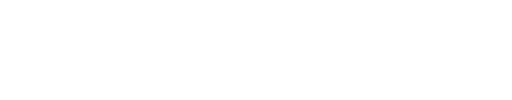
t = 0.00 s
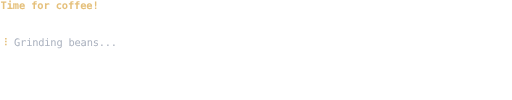
t = 1.67 s
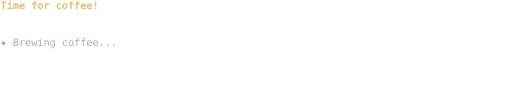
t = 3.33 s
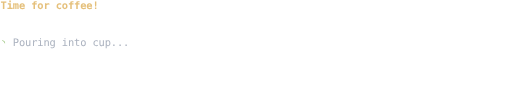
t = 5.00 s
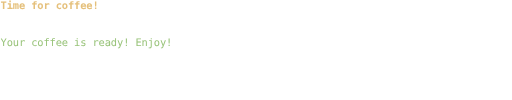
t = 6.67 s
t = 8.33 s: frame unchanged from t = 6.67 s, image omitted

The animated SVG that drew these frames (rendered in a browser with its animation timeline set to each time). Animation: 1 CSS @keyframes rule; frames cover the first 8.33 s, repeats indefinitely.

﻿<svg viewBox="0 0 1083 212" xmlns="http://www.w3.org/2000/svg"><style>text{white-space:pre;font-family:monospace;font-size:22px;letter-spacing:0;word-spacing:0;text-rendering:geometricPrecision;font-variant-ligatures:none;dominant-baseline:text-before-edge}.fg{fill:#abb2bf}.k{fill:#282c34}.r{fill:#e06c75}.g{fill:#98c379}.y{fill:#e5c07b}.b{fill:#61afef}.m{fill:#c678dd}.c{fill:#56b6c2}.w{fill:#abb2bf}.K{fill:#5c6370}.R{fill:#e06c75}.G{fill:#98c379}.Y{fill:#e5c07b}.B{fill:#61afef}.M{fill:#c678dd}.C{fill:#56b6c2}.W{fill:#fff}.bold{font-weight:bold}.italic{font-style:italic}.underline{text-decoration:underline}@keyframes slide{
0.0%{transform:translateX(0);}
0.3%{transform:translateX(-1083px);}
1.5%{transform:translateX(-2166px);}
2.4%{transform:translateX(-3249px);}
3.2%{transform:translateX(-4332px);}
4.2%{transform:translateX(-5415px);}
5.2%{transform:translateX(-6498px);}
6.2%{transform:translateX(-7581px);}
7.3%{transform:translateX(-8664px);}
8.2%{transform:translateX(-9747px);}
9.4%{transform:translateX(-10830px);}
10.2%{transform:translateX(-11913px);}
11.2%{transform:translateX(-12996px);}
12.1%{transform:translateX(-14079px);}
13.0%{transform:translateX(-15162px);}
14.1%{transform:translateX(-16245px);}
15.0%{transform:translateX(-17328px);}
16.0%{transform:translateX(-18411px);}
17.1%{transform:translateX(-19494px);}
17.9%{transform:translateX(-20577px);}
19.0%{transform:translateX(-21660px);}
19.9%{transform:translateX(-22743px);}
20.8%{transform:translateX(-23826px);}
21.8%{transform:translateX(-24909px);}
22.8%{transform:translateX(-25992px);}
23.9%{transform:translateX(-27075px);}
24.7%{transform:translateX(-28158px);}
25.7%{transform:translateX(-29241px);}
26.8%{transform:translateX(-30324px);}
28.0%{transform:translateX(-31407px);}
28.8%{transform:translateX(-32490px);}
29.8%{transform:translateX(-33573px);}
30.6%{transform:translateX(-34656px);}
31.7%{transform:translateX(-35739px);}
32.6%{transform:translateX(-36822px);}
33.8%{transform:translateX(-37905px);}
34.6%{transform:translateX(-38988px);}
35.7%{transform:translateX(-40071px);}
36.6%{transform:translateX(-41154px);}
37.5%{transform:translateX(-42237px);}
38.5%{transform:translateX(-43320px);}
39.5%{transform:translateX(-44403px);}
40.4%{transform:translateX(-45486px);}
41.6%{transform:translateX(-46569px);}
42.4%{transform:translateX(-47652px);}
43.4%{transform:translateX(-48735px);}
44.4%{transform:translateX(-49818px);}
45.5%{transform:translateX(-50901px);}
46.3%{transform:translateX(-51984px);}
47.4%{transform:translateX(-53067px);}
48.4%{transform:translateX(-54150px);}
49.3%{transform:translateX(-55233px);}
50.2%{transform:translateX(-56316px);}
51.3%{transform:translateX(-57399px);}
52.2%{transform:translateX(-58482px);}
53.3%{transform:translateX(-59565px);}
54.1%{transform:translateX(-60648px);}
54.4%{transform:translateX(-61731px);}
}
.animation-container{animation:slide 11.1334535s step-end 0s infinite}</style><svg x="0" y="0" width="1083" height="212" viewBox="0 0 1083 212"><g class="animation-container"><g transform="translate(0,0)" xml:space="preserve" /><g transform="translate(1083,0)" xml:space="preserve"><text y="0" textLength="208" lengthAdjust="spacing"><tspan x="0" class="Y bold">Time for coffee!</tspan></text></g><g transform="translate(2166,0)" xml:space="preserve"><text y="0" textLength="208" lengthAdjust="spacing"><tspan x="0" class="Y bold">Time for coffee!</tspan></text><text y="78" textLength="247" lengthAdjust="spacing"><tspan x="0" class="Y">⠋ </tspan><tspan class="fg">Grinding beans...</tspan></text></g><g transform="translate(3249,0)" xml:space="preserve"><text y="0" textLength="208" lengthAdjust="spacing"><tspan x="0" class="Y bold">Time for coffee!</tspan></text><text y="78" textLength="247" lengthAdjust="spacing"><tspan x="0" class="Y">⠙ </tspan><tspan class="fg">Grinding beans...</tspan></text></g><g transform="translate(4332,0)" xml:space="preserve"><text y="0" textLength="208" lengthAdjust="spacing"><tspan x="0" class="Y bold">Time for coffee!</tspan></text><text y="78" textLength="247" lengthAdjust="spacing"><tspan x="0" class="Y">⠹ </tspan><tspan class="fg">Grinding beans...</tspan></text></g><g transform="translate(5415,0)" xml:space="preserve"><text y="0" textLength="208" lengthAdjust="spacing"><tspan x="0" class="Y bold">Time for coffee!</tspan></text><text y="78" textLength="247" lengthAdjust="spacing"><tspan x="0" class="Y">⠸ </tspan><tspan class="fg">Grinding beans...</tspan></text></g><g transform="translate(6498,0)" xml:space="preserve"><text y="0" textLength="208" lengthAdjust="spacing"><tspan x="0" class="Y bold">Time for coffee!</tspan></text><text y="78" textLength="247" lengthAdjust="spacing"><tspan x="0" class="Y">⠼ </tspan><tspan class="fg">Grinding beans...</tspan></text></g><g transform="translate(7581,0)" xml:space="preserve"><text y="0" textLength="208" lengthAdjust="spacing"><tspan x="0" class="Y bold">Time for coffee!</tspan></text><text y="78" textLength="247" lengthAdjust="spacing"><tspan x="0" class="Y">⠴ </tspan><tspan class="fg">Grinding beans...</tspan></text></g><g transform="translate(8664,0)" xml:space="preserve"><text y="0" textLength="208" lengthAdjust="spacing"><tspan x="0" class="Y bold">Time for coffee!</tspan></text><text y="78" textLength="247" lengthAdjust="spacing"><tspan x="0" class="Y">⠦ </tspan><tspan class="fg">Grinding beans...</tspan></text></g><g transform="translate(9747,0)" xml:space="preserve"><text y="0" textLength="208" lengthAdjust="spacing"><tspan x="0" class="Y bold">Time for coffee!</tspan></text><text y="78" textLength="247" lengthAdjust="spacing"><tspan x="0" class="Y">⠧ </tspan><tspan class="fg">Grinding beans...</tspan></text></g><g transform="translate(10830,0)" xml:space="preserve"><text y="0" textLength="208" lengthAdjust="spacing"><tspan x="0" class="Y bold">Time for coffee!</tspan></text><text y="78" textLength="247" lengthAdjust="spacing"><tspan x="0" class="Y">⠇ </tspan><tspan class="fg">Grinding beans...</tspan></text></g><g transform="translate(11913,0)" xml:space="preserve"><text y="0" textLength="208" lengthAdjust="spacing"><tspan x="0" class="Y bold">Time for coffee!</tspan></text><text y="78" textLength="247" lengthAdjust="spacing"><tspan x="0" class="Y">⠏ </tspan><tspan class="fg">Grinding beans...</tspan></text></g><g transform="translate(12996,0)" xml:space="preserve"><text y="0" textLength="208" lengthAdjust="spacing"><tspan x="0" class="Y bold">Time for coffee!</tspan></text><text y="78" textLength="247" lengthAdjust="spacing"><tspan x="0" class="Y">⠋ </tspan><tspan class="fg">Grinding beans...</tspan></text></g><g transform="translate(14079,0)" xml:space="preserve"><text y="0" textLength="208" lengthAdjust="spacing"><tspan x="0" class="Y bold">Time for coffee!</tspan></text><text y="78" textLength="247" lengthAdjust="spacing"><tspan x="0" class="Y">⠙ </tspan><tspan class="fg">Grinding beans...</tspan></text></g><g transform="translate(15162,0)" xml:space="preserve"><text y="0" textLength="208" lengthAdjust="spacing"><tspan x="0" class="Y bold">Time for coffee!</tspan></text><text y="78" textLength="247" lengthAdjust="spacing"><tspan x="0" class="Y">⠹ </tspan><tspan class="fg">Grinding beans...</tspan></text></g><g transform="translate(16245,0)" xml:space="preserve"><text y="0" textLength="208" lengthAdjust="spacing"><tspan x="0" class="Y bold">Time for coffee!</tspan></text><text y="78" textLength="247" lengthAdjust="spacing"><tspan x="0" class="Y">⠸ </tspan><tspan class="fg">Grinding beans...</tspan></text></g><g transform="translate(17328,0)" xml:space="preserve"><text y="0" textLength="208" lengthAdjust="spacing"><tspan x="0" class="Y bold">Time for coffee!</tspan></text><text y="78" textLength="247" lengthAdjust="spacing"><tspan x="0" class="Y">⠼ </tspan><tspan class="fg">Grinding beans...</tspan></text></g><g transform="translate(18411,0)" xml:space="preserve"><text y="0" textLength="208" lengthAdjust="spacing"><tspan x="0" class="Y bold">Time for coffee!</tspan></text><text y="78" textLength="247" lengthAdjust="spacing"><tspan x="0" class="Y">⠴ </tspan><tspan class="fg">Grinding beans...</tspan></text></g><g transform="translate(19494,0)" xml:space="preserve"><text y="0" textLength="208" lengthAdjust="spacing"><tspan x="0" class="Y bold">Time for coffee!</tspan></text><text y="78" textLength="247" lengthAdjust="spacing"><tspan x="0" class="Y">⠦ </tspan><tspan class="fg">Grinding beans...</tspan></text></g><g transform="translate(20577,0)" xml:space="preserve"><text y="0" textLength="208" lengthAdjust="spacing"><tspan x="0" class="Y bold">Time for coffee!</tspan></text><text y="78" textLength="247" lengthAdjust="spacing"><tspan x="0" class="Y">⠧ </tspan><tspan class="fg">Grinding beans...</tspan></text></g><g transform="translate(21660,0)" xml:space="preserve"><text y="0" textLength="208" lengthAdjust="spacing"><tspan x="0" class="Y bold">Time for coffee!</tspan></text><text y="78" textLength="247" lengthAdjust="spacing"><tspan x="0" class="B">✶ </tspan><tspan class="fg">Brewing coffee...</tspan></text></g><g transform="translate(22743,0)" xml:space="preserve"><text y="0" textLength="208" lengthAdjust="spacing"><tspan x="0" class="Y bold">Time for coffee!</tspan></text><text y="78" textLength="247" lengthAdjust="spacing"><tspan x="0" class="B">✸ </tspan><tspan class="fg">Brewing coffee...</tspan></text></g><g transform="translate(23826,0)" xml:space="preserve"><text y="0" textLength="208" lengthAdjust="spacing"><tspan x="0" class="Y bold">Time for coffee!</tspan></text><text y="78" textLength="247" lengthAdjust="spacing"><tspan x="0" class="B">✹ </tspan><tspan class="fg">Brewing coffee...</tspan></text></g><g transform="translate(24909,0)" xml:space="preserve"><text y="0" textLength="208" lengthAdjust="spacing"><tspan x="0" class="Y bold">Time for coffee!</tspan></text><text y="78" textLength="247" lengthAdjust="spacing"><tspan x="0" class="B">✺ </tspan><tspan class="fg">Brewing coffee...</tspan></text></g><g transform="translate(25992,0)" xml:space="preserve"><text y="0" textLength="208" lengthAdjust="spacing"><tspan x="0" class="Y bold">Time for coffee!</tspan></text><text y="78" textLength="247" lengthAdjust="spacing"><tspan x="0" class="B">✹ </tspan><tspan class="fg">Brewing coffee...</tspan></text></g><g transform="translate(27075,0)" xml:space="preserve"><text y="0" textLength="208" lengthAdjust="spacing"><tspan x="0" class="Y bold">Time for coffee!</tspan></text><text y="78" textLength="247" lengthAdjust="spacing"><tspan x="0" class="B">✷ </tspan><tspan class="fg">Brewing coffee...</tspan></text></g><g transform="translate(28158,0)" xml:space="preserve"><text y="0" textLength="208" lengthAdjust="spacing"><tspan x="0" class="Y bold">Time for coffee!</tspan></text><text y="78" textLength="247" lengthAdjust="spacing"><tspan x="0" class="B">✶ </tspan><tspan class="fg">Brewing coffee...</tspan></text></g><g transform="translate(29241,0)" xml:space="preserve"><text y="0" textLength="208" lengthAdjust="spacing"><tspan x="0" class="Y bold">Time for coffee!</tspan></text><text y="78" textLength="247" lengthAdjust="spacing"><tspan x="0" class="B">✸ </tspan><tspan class="fg">Brewing coffee...</tspan></text></g><g transform="translate(30324,0)" xml:space="preserve"><text y="0" textLength="208" lengthAdjust="spacing"><tspan x="0" class="Y bold">Time for coffee!</tspan></text><text y="78" textLength="247" lengthAdjust="spacing"><tspan x="0" class="B">✹ </tspan><tspan class="fg">Brewing coffee...</tspan></text></g><g transform="translate(31407,0)" xml:space="preserve"><text y="0" textLength="208" lengthAdjust="spacing"><tspan x="0" class="Y bold">Time for coffee!</tspan></text><text y="78" textLength="247" lengthAdjust="spacing"><tspan x="0" class="B">✺ </tspan><tspan class="fg">Brewing coffee...</tspan></text></g><g transform="translate(32490,0)" xml:space="preserve"><text y="0" textLength="208" lengthAdjust="spacing"><tspan x="0" class="Y bold">Time for coffee!</tspan></text><text y="78" textLength="247" lengthAdjust="spacing"><tspan x="0" class="B">✹ </tspan><tspan class="fg">Brewing coffee...</tspan></text></g><g transform="translate(33573,0)" xml:space="preserve"><text y="0" textLength="208" lengthAdjust="spacing"><tspan x="0" class="Y bold">Time for coffee!</tspan></text><text y="78" textLength="247" lengthAdjust="spacing"><tspan x="0" class="B">✷ </tspan><tspan class="fg">Brewing coffee...</tspan></text></g><g transform="translate(34656,0)" xml:space="preserve"><text y="0" textLength="208" lengthAdjust="spacing"><tspan x="0" class="Y bold">Time for coffee!</tspan></text><text y="78" textLength="247" lengthAdjust="spacing"><tspan x="0" class="B">✶ </tspan><tspan class="fg">Brewing coffee...</tspan></text></g><g transform="translate(35739,0)" xml:space="preserve"><text y="0" textLength="208" lengthAdjust="spacing"><tspan x="0" class="Y bold">Time for coffee!</tspan></text><text y="78" textLength="247" lengthAdjust="spacing"><tspan x="0" class="B">✸ </tspan><tspan class="fg">Brewing coffee...</tspan></text></g><g transform="translate(36822,0)" xml:space="preserve"><text y="0" textLength="208" lengthAdjust="spacing"><tspan x="0" class="Y bold">Time for coffee!</tspan></text><text y="78" textLength="247" lengthAdjust="spacing"><tspan x="0" class="B">✹ </tspan><tspan class="fg">Brewing coffee...</tspan></text></g><g transform="translate(37905,0)" xml:space="preserve"><text y="0" textLength="208" lengthAdjust="spacing"><tspan x="0" class="Y bold">Time for coffee!</tspan></text><text y="78" textLength="247" lengthAdjust="spacing"><tspan x="0" class="B">✺ </tspan><tspan class="fg">Brewing coffee...</tspan></text></g><g transform="translate(38988,0)" xml:space="preserve"><text y="0" textLength="208" lengthAdjust="spacing"><tspan x="0" class="Y bold">Time for coffee!</tspan></text><text y="78" textLength="247" lengthAdjust="spacing"><tspan x="0" class="B">✹ </tspan><tspan class="fg">Brewing coffee...</tspan></text></g><g transform="translate(40071,0)" xml:space="preserve"><text y="0" textLength="208" lengthAdjust="spacing"><tspan x="0" class="Y bold">Time for coffee!</tspan></text><text y="78" textLength="247" lengthAdjust="spacing"><tspan x="0" class="B">✷ </tspan><tspan class="fg">Brewing coffee...</tspan></text></g><g transform="translate(41154,0)" xml:space="preserve"><text y="0" textLength="208" lengthAdjust="spacing"><tspan x="0" class="Y bold">Time for coffee!</tspan></text><text y="78" textLength="247" lengthAdjust="spacing"><tspan x="0" class="B">✶ </tspan><tspan class="fg">Brewing coffee...</tspan></text></g><g transform="translate(42237,0)" xml:space="preserve"><text y="0" textLength="208" lengthAdjust="spacing"><tspan x="0" class="Y bold">Time for coffee!</tspan></text><text y="78" textLength="247" lengthAdjust="spacing"><tspan x="0" class="B">✸ </tspan><tspan class="fg">Brewing coffee...</tspan></text></g><g transform="translate(43320,0)" xml:space="preserve"><text y="0" textLength="208" lengthAdjust="spacing"><tspan x="0" class="Y bold">Time for coffee!</tspan></text><text y="78" textLength="247" lengthAdjust="spacing"><tspan x="0" class="B">✹ </tspan><tspan class="fg">Brewing coffee...</tspan></text></g><g transform="translate(44403,0)" xml:space="preserve"><text y="0" textLength="208" lengthAdjust="spacing"><tspan x="0" class="Y bold">Time for coffee!</tspan></text><text y="78" textLength="247" lengthAdjust="spacing"><tspan x="0" class="B">✺ </tspan><tspan class="fg">Brewing coffee...</tspan></text></g><g transform="translate(45486,0)" xml:space="preserve"><text y="0" textLength="208" lengthAdjust="spacing"><tspan x="0" class="Y bold">Time for coffee!</tspan></text><text y="78" textLength="247" lengthAdjust="spacing"><tspan x="0" class="B">✹ </tspan><tspan class="fg">Brewing coffee...</tspan></text></g><g transform="translate(46569,0)" xml:space="preserve"><text y="0" textLength="208" lengthAdjust="spacing"><tspan x="0" class="Y bold">Time for coffee!</tspan></text><text y="78" textLength="273" lengthAdjust="spacing"><tspan x="0" class="g">◟ </tspan><tspan class="fg">Pouring into cup...</tspan></text></g><g transform="translate(47652,0)" xml:space="preserve"><text y="0" textLength="208" lengthAdjust="spacing"><tspan x="0" class="Y bold">Time for coffee!</tspan></text><text y="78" textLength="273" lengthAdjust="spacing"><tspan x="0" class="g">◜ </tspan><tspan class="fg">Pouring into cup...</tspan></text></g><g transform="translate(48735,0)" xml:space="preserve"><text y="0" textLength="208" lengthAdjust="spacing"><tspan x="0" class="Y bold">Time for coffee!</tspan></text><text y="78" textLength="273" lengthAdjust="spacing"><tspan x="0" class="g">◠ </tspan><tspan class="fg">Pouring into cup...</tspan></text></g><g transform="translate(49818,0)" xml:space="preserve"><text y="0" textLength="208" lengthAdjust="spacing"><tspan x="0" class="Y bold">Time for coffee!</tspan></text><text y="78" textLength="273" lengthAdjust="spacing"><tspan x="0" class="g">◝ </tspan><tspan class="fg">Pouring into cup...</tspan></text></g><g transform="translate(50901,0)" xml:space="preserve"><text y="0" textLength="208" lengthAdjust="spacing"><tspan x="0" class="Y bold">Time for coffee!</tspan></text><text y="78" textLength="273" lengthAdjust="spacing"><tspan x="0" class="g">◞ </tspan><tspan class="fg">Pouring into cup...</tspan></text></g><g transform="translate(51984,0)" xml:space="preserve"><text y="0" textLength="208" lengthAdjust="spacing"><tspan x="0" class="Y bold">Time for coffee!</tspan></text><text y="78" textLength="273" lengthAdjust="spacing"><tspan x="0" class="g">◡ </tspan><tspan class="fg">Pouring into cup...</tspan></text></g><g transform="translate(53067,0)" xml:space="preserve"><text y="0" textLength="208" lengthAdjust="spacing"><tspan x="0" class="Y bold">Time for coffee!</tspan></text><text y="78" textLength="273" lengthAdjust="spacing"><tspan x="0" class="g">◟ </tspan><tspan class="fg">Pouring into cup...</tspan></text></g><g transform="translate(54150,0)" xml:space="preserve"><text y="0" textLength="208" lengthAdjust="spacing"><tspan x="0" class="Y bold">Time for coffee!</tspan></text><text y="78" textLength="273" lengthAdjust="spacing"><tspan x="0" class="g">◜ </tspan><tspan class="fg">Pouring into cup...</tspan></text></g><g transform="translate(55233,0)" xml:space="preserve"><text y="0" textLength="208" lengthAdjust="spacing"><tspan x="0" class="Y bold">Time for coffee!</tspan></text><text y="78" textLength="273" lengthAdjust="spacing"><tspan x="0" class="g">◠ </tspan><tspan class="fg">Pouring into cup...</tspan></text></g><g transform="translate(56316,0)" xml:space="preserve"><text y="0" textLength="208" lengthAdjust="spacing"><tspan x="0" class="Y bold">Time for coffee!</tspan></text><text y="78" textLength="273" lengthAdjust="spacing"><tspan x="0" class="g">◝ </tspan><tspan class="fg">Pouring into cup...</tspan></text></g><g transform="translate(57399,0)" xml:space="preserve"><text y="0" textLength="208" lengthAdjust="spacing"><tspan x="0" class="Y bold">Time for coffee!</tspan></text><text y="78" textLength="273" lengthAdjust="spacing"><tspan x="0" class="g">◞ </tspan><tspan class="fg">Pouring into cup...</tspan></text></g><g transform="translate(58482,0)" xml:space="preserve"><text y="0" textLength="208" lengthAdjust="spacing"><tspan x="0" class="Y bold">Time for coffee!</tspan></text><text y="78" textLength="273" lengthAdjust="spacing"><tspan x="0" class="g">◡ </tspan><tspan class="fg">Pouring into cup...</tspan></text></g><g transform="translate(59565,0)" xml:space="preserve"><text y="0" textLength="208" lengthAdjust="spacing"><tspan x="0" class="Y bold">Time for coffee!</tspan></text><text y="78" textLength="273" lengthAdjust="spacing"><tspan x="0" class="g">◟ </tspan><tspan class="fg">Pouring into cup...</tspan></text></g><g transform="translate(60648,0)" xml:space="preserve"><text y="0" textLength="208" lengthAdjust="spacing"><tspan x="0" class="Y bold">Time for coffee!</tspan></text><text y="78" textLength="273" lengthAdjust="spacing"><tspan x="0" class="g">◜ </tspan><tspan class="fg">Pouring into cup...</tspan></text></g><g transform="translate(61731,0)" xml:space="preserve"><text y="0" textLength="208" lengthAdjust="spacing"><tspan x="0" class="Y bold">Time for coffee!</tspan></text><text y="78" textLength="364" lengthAdjust="spacing"><tspan x="0" class="g">Your coffee is ready! Enjoy!</tspan></text></g></g></svg></svg>